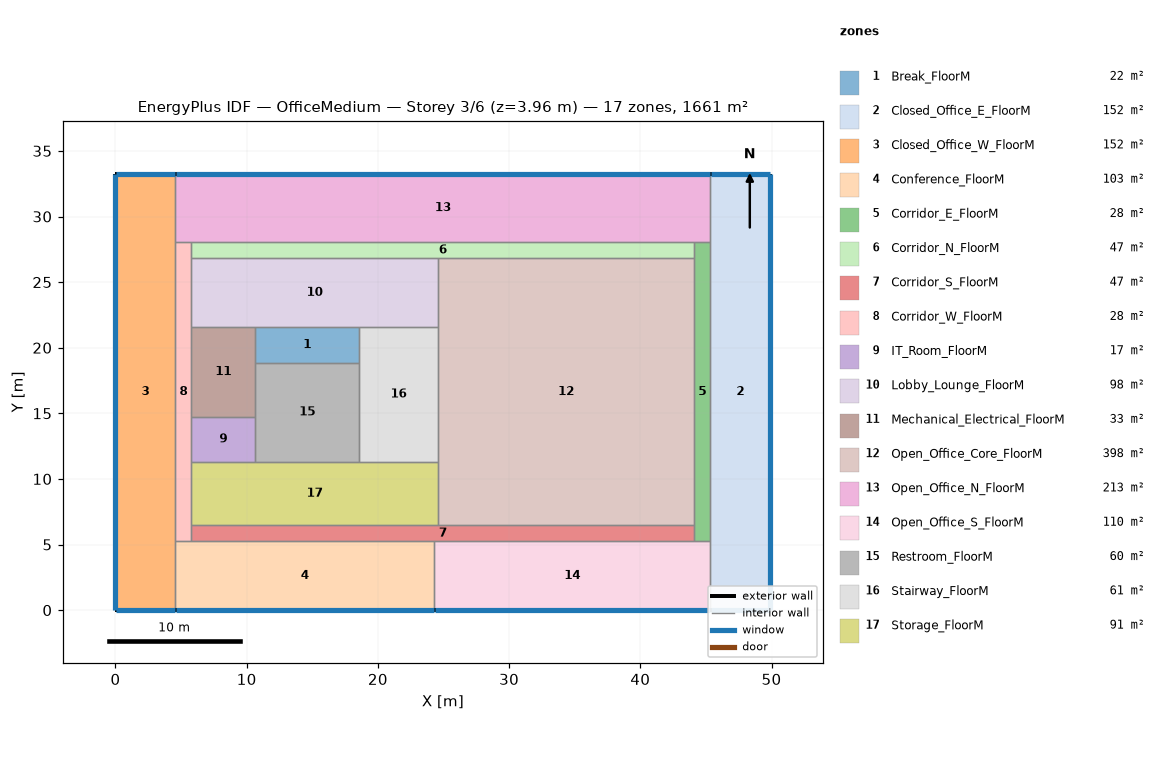
=== STOREY PLAN SPEC (per zone: floor XY polygon, exterior-wall plan segments, windows/doors) ===
zone 1: Break_FloorM  (21.6 m²)
  floor: (18.58, 21.58) (18.58, 18.86) (10.65, 18.86) (10.65, 21.58)
  interior walls: 4
zone 2: Closed_Office_E_FloorM  (152.2 m²)
  floor: (49.91, 33.27) (49.91, 0.00) (45.34, 0.00) (45.34, 33.27)
  exterior wall: (49.91, 0.00) – (49.91, 33.27)  [33.3 m]
    window: (49.91, 0.03) – (49.91, 33.25)  [42.6 m²]
  exterior wall: (49.91, 33.27) – (45.34, 33.27)  [4.6 m]
    window: (49.89, 33.27) – (45.36, 33.27)  [5.9 m²]
  exterior wall: (45.34, 0.00) – (49.91, 0.00)  [4.6 m]
    window: (45.36, 0.00) – (49.89, 0.00)  [5.9 m²]
  interior walls: 3
zone 3: Closed_Office_W_FloorM  (152.2 m²)
  floor: (4.57, 33.27) (4.57, -0.00) (0.00, -0.00) (0.00, 33.27)
  exterior wall: (4.57, 33.27) – (0.00, 33.27)  [4.6 m]
    window: (4.55, 33.27) – (0.03, 33.27)  [5.9 m²]
  exterior wall: (0.00, -0.00) – (4.57, -0.00)  [4.6 m]
    window: (0.03, 0.00) – (4.55, 0.00)  [5.9 m²]
  exterior wall: (0.00, 33.27) – (0.00, -0.00)  [33.3 m]
    window: (0.00, 33.25) – (0.00, 0.03)  [42.6 m²]
  interior walls: 3
zone 4: Conference_FloorM  (103.3 m²)
  floor: (24.30, 5.24) (24.30, -0.00) (4.57, -0.00) (4.57, 5.24)
  exterior wall: (4.57, -0.00) – (24.30, -0.00)  [19.7 m]
    window: (4.60, 0.00) – (24.27, 0.00)  [25.3 m²]
  interior walls: 4
zone 5: Corridor_E_FloorM  (27.8 m²)
  floor: (45.34, 28.04) (45.34, 5.24) (44.12, 5.24) (44.12, 28.04)
  interior walls: 6
zone 6: Corridor_N_FloorM  (46.7 m²)
  floor: (44.12, 28.04) (44.12, 26.82) (5.79, 26.82) (5.79, 28.04)
  interior walls: 5
zone 7: Corridor_S_FloorM  (46.7 m²)
  floor: (44.12, 6.46) (44.12, 5.24) (5.79, 5.24) (5.79, 6.46)
  interior walls: 6
zone 8: Corridor_W_FloorM  (27.8 m²)
  floor: (5.79, 28.04) (5.79, 5.24) (4.57, 5.24) (4.57, 28.04)
  interior walls: 9
zone 9: IT_Room_FloorM  (16.6 m²)
  floor: (10.65, 14.74) (10.65, 11.32) (5.79, 11.32) (5.79, 14.74)
  interior walls: 4
zone 10: Lobby_Lounge_FloorM  (98.4 m²)
  floor: (24.57, 26.82) (24.57, 21.58) (5.79, 21.58) (5.79, 26.82)
  interior walls: 6
zone 11: Mechanical_Electrical_FloorM  (33.2 m²)
  floor: (10.65, 21.58) (10.65, 14.74) (5.79, 14.74) (5.79, 21.58)
  interior walls: 5
zone 12: Open_Office_Core_FloorM  (398.0 m²)
  floor: (44.12, 26.82) (44.12, 6.46) (24.57, 6.46) (24.57, 26.82)
  interior walls: 6
zone 13: Open_Office_N_FloorM  (213.5 m²)
  floor: (45.34, 33.27) (45.34, 28.04) (4.57, 28.04) (4.57, 33.27)
  exterior wall: (45.34, 33.27) – (4.57, 33.27)  [40.8 m]
    window: (45.31, 33.27) – (4.60, 33.27)  [52.2 m²]
  interior walls: 5
zone 14: Open_Office_S_FloorM  (110.2 m²)
  floor: (45.34, 5.24) (45.34, 0.00) (24.30, 0.00) (24.30, 5.24)
  exterior wall: (24.30, -0.00) – (45.34, 0.00)  [21.0 m]
    window: (24.32, 0.00) – (45.31, 0.00)  [27.0 m²]
  interior walls: 4
zone 15: Restroom_FloorM  (59.8 m²)
  floor: (18.58, 18.86) (18.58, 11.32) (10.65, 11.32) (10.65, 18.86)
  interior walls: 5
zone 16: Stairway_FloorM  (61.4 m²)
  floor: (24.57, 21.58) (24.57, 11.32) (18.58, 11.32) (18.58, 21.58)
  interior walls: 5
zone 17: Storage_FloorM  (91.3 m²)
  floor: (24.57, 11.32) (24.57, 6.46) (5.79, 6.46) (5.79, 11.32)
  interior walls: 6

=== DERIVED (storey summary) ===
Building: OfficeMedium
Storey: 3 of 6  (floor level z = 3.96 m)
Storey gross floor area: 1660.7 m²
Zones on this storey: 17
  - Break_FloorM: floor 21.6 m²
  - Closed_Office_E_FloorM: floor 152.2 m²; exterior wall 42.4 m (116.4 m²); 3 window(s) 54.3 m²; WWR 46.7%
  - Closed_Office_W_FloorM: floor 152.2 m²; exterior wall 42.4 m (116.4 m²); 3 window(s) 54.3 m²; WWR 46.7%
  - Conference_FloorM: floor 103.3 m²; exterior wall 19.7 m (54.1 m²); 1 window(s) 25.3 m²; WWR 46.7%
  - Corridor_E_FloorM: floor 27.8 m²
  - Corridor_N_FloorM: floor 46.7 m²
  - Corridor_S_FloorM: floor 46.7 m²
  - Corridor_W_FloorM: floor 27.8 m²
  - IT_Room_FloorM: floor 16.6 m²
  - Lobby_Lounge_FloorM: floor 98.4 m²
  - Mechanical_Electrical_FloorM: floor 33.2 m²
  - Open_Office_Core_FloorM: floor 398.0 m²
  - Open_Office_N_FloorM: floor 213.5 m²; exterior wall 40.8 m (111.8 m²); 1 window(s) 52.2 m²; WWR 46.7%
  - Open_Office_S_FloorM: floor 110.2 m²; exterior wall 21.0 m (57.7 m²); 1 window(s) 27.0 m²; WWR 46.7%
  - Restroom_FloorM: floor 59.8 m²
  - Stairway_FloorM: floor 61.4 m²
  - Storage_FloorM: floor 91.3 m²
Zone adjacency (shared interzone walls):
  - Break_FloorM ↔ Lobby_Lounge_FloorM
  - Break_FloorM ↔ Mechanical_Electrical_FloorM
  - Break_FloorM ↔ Restroom_FloorM
  - Break_FloorM ↔ Stairway_FloorM
  - Closed_Office_E_FloorM ↔ Corridor_E_FloorM
  - Closed_Office_E_FloorM ↔ Open_Office_N_FloorM
  - Closed_Office_E_FloorM ↔ Open_Office_S_FloorM
  - Closed_Office_W_FloorM ↔ Conference_FloorM
  - Closed_Office_W_FloorM ↔ Corridor_W_FloorM
  - Closed_Office_W_FloorM ↔ Open_Office_N_FloorM
  - Conference_FloorM ↔ Corridor_S_FloorM
  - Conference_FloorM ↔ Corridor_W_FloorM
  - Conference_FloorM ↔ Open_Office_S_FloorM
  - Corridor_E_FloorM ↔ Corridor_N_FloorM
  - Corridor_E_FloorM ↔ Corridor_S_FloorM
  - Corridor_E_FloorM ↔ Open_Office_Core_FloorM
  - Corridor_E_FloorM ↔ Open_Office_N_FloorM
  - Corridor_E_FloorM ↔ Open_Office_S_FloorM
  - Corridor_N_FloorM ↔ Corridor_W_FloorM
  - Corridor_N_FloorM ↔ Lobby_Lounge_FloorM
  - Corridor_N_FloorM ↔ Open_Office_Core_FloorM
  - Corridor_N_FloorM ↔ Open_Office_N_FloorM
  - Corridor_S_FloorM ↔ Corridor_W_FloorM
  - Corridor_S_FloorM ↔ Open_Office_Core_FloorM
  - Corridor_S_FloorM ↔ Open_Office_S_FloorM
  - Corridor_S_FloorM ↔ Storage_FloorM
  - Corridor_W_FloorM ↔ IT_Room_FloorM
  - Corridor_W_FloorM ↔ Lobby_Lounge_FloorM
  - Corridor_W_FloorM ↔ Mechanical_Electrical_FloorM
  - Corridor_W_FloorM ↔ Open_Office_N_FloorM
  - Corridor_W_FloorM ↔ Storage_FloorM
  - IT_Room_FloorM ↔ Mechanical_Electrical_FloorM
  - IT_Room_FloorM ↔ Restroom_FloorM
  - IT_Room_FloorM ↔ Storage_FloorM
  - Lobby_Lounge_FloorM ↔ Mechanical_Electrical_FloorM
  - Lobby_Lounge_FloorM ↔ Open_Office_Core_FloorM
  - Lobby_Lounge_FloorM ↔ Stairway_FloorM
  - Mechanical_Electrical_FloorM ↔ Restroom_FloorM
  - Open_Office_Core_FloorM ↔ Stairway_FloorM
  - Open_Office_Core_FloorM ↔ Storage_FloorM
  - Restroom_FloorM ↔ Stairway_FloorM
  - Restroom_FloorM ↔ Storage_FloorM
  - Stairway_FloorM ↔ Storage_FloorM